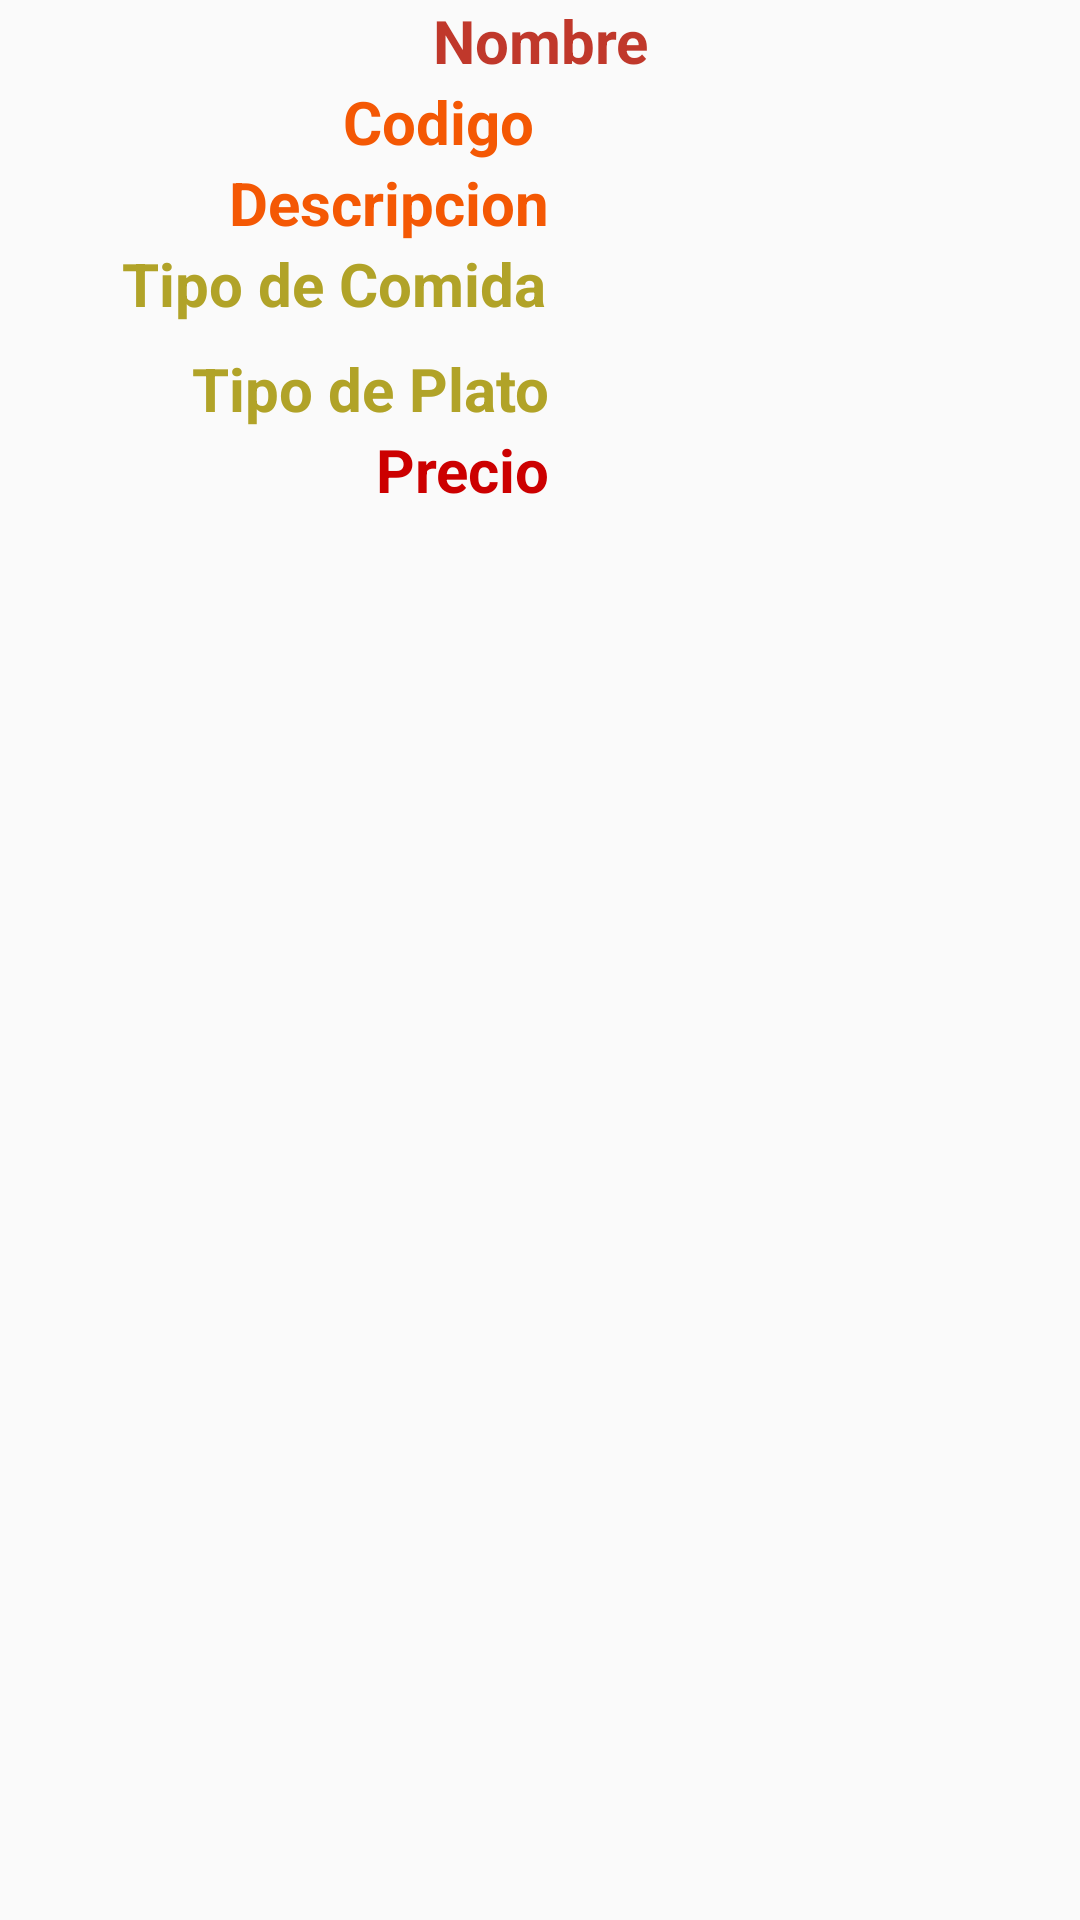

Write the Android layout XML for this screen, with the resource values it uses.
<!-- AndroidManifest.xml: application theme AppTheme -->
<!-- res/layout/listadoplatos.xml -->
<?xml version="1.0" encoding="utf-8"?>
<LinearLayout xmlns:android="http://schemas.android.com/apk/res/android"
    android:orientation="vertical" android:layout_width="match_parent"
    android:layout_height="match_parent"
    android:weightSum="1"
    android:layout_marginTop="30px"
    android:layout_marginLeft="15px"
    android:layout_marginRight="15px">

    <TextView
        android:id="@+id/txtvwnombre"
        android:layout_width="match_parent"
        android:layout_height="wrap_content"
        android:text="Nombre"
        android:textAlignment="center"
        android:textAllCaps="false"
        android:textColor="@color/colorPrimaryDark"
        android:textSize="20sp"
        android:textStyle="bold" />

    <LinearLayout
        android:orientation="horizontal"
        android:layout_width="match_parent"
        android:layout_height="wrap_content">

        <TextView
            android:id="@+id/textView4"
            android:layout_width="wrap_content"
            android:layout_height="wrap_content"
            android:layout_weight="0.63"
            android:text="Codigo"
            android:textAlignment="viewEnd"
            android:textColor="@color/colorPrimary"
            android:textSize="20sp"
            android:textStyle="bold" />

        <TextView
            android:id="@+id/txtvwcodigo"
            android:layout_width="wrap_content"
            android:layout_height="match_parent"
            android:layout_weight="1"
            android:textAlignment="center"
            android:textColor="@android:color/black"
            android:textSize="18sp"
            android:textStyle="bold" />
    </LinearLayout>

    <LinearLayout
        android:orientation="horizontal"
        android:layout_width="match_parent"
        android:layout_height="wrap_content">

        <TextView
            android:id="@+id/textView6"
            android:layout_width="wrap_content"
            android:layout_height="wrap_content"
            android:layout_weight="0.44"
            android:text="Descripcion"
            android:textAlignment="viewEnd"
            android:textColor="@color/colorPrimary"
            android:textSize="20sp"
            android:textStyle="bold" />

        <TextView
            android:id="@+id/txtvwdescrip"
            android:layout_width="wrap_content"
            android:layout_height="match_parent"
            android:layout_weight="1.02"
            android:textAlignment="center"
            android:textColor="@android:color/black"
            android:textSize="18sp"
            android:textStyle="italic" />

    </LinearLayout>

    <LinearLayout
        android:layout_width="wrap_content"
        android:layout_height="wrap_content"
        android:orientation="horizontal">

        <TextView
            android:id="@+id/textView9"
            android:layout_width="182dp"
            android:layout_height="35dp"
            android:text="Tipo de Comida"
            android:textAlignment="viewEnd"
            android:textColor="@color/colorAccent"
            android:textSize="20sp"
            android:textStyle="bold" />

        <TextView
            android:id="@+id/txtvwtipocomida"
            android:layout_width="189dp"
            android:layout_height="match_parent"
            android:textAlignment="center"
            android:textColor="@android:color/black"
            android:textSize="18sp"
            android:textStyle="italic" />
    </LinearLayout>

    <LinearLayout
        android:layout_width="match_parent"
        android:layout_height="wrap_content"
        android:orientation="horizontal">

        <TextView
            android:id="@+id/textView8"
            android:layout_width="183dp"
            android:layout_height="wrap_content"
            android:text="Tipo de Plato"
            android:textAlignment="viewEnd"
            android:textColor="@color/colorAccent"
            android:textSize="20sp"
            android:textStyle="bold" />

        <TextView
            android:id="@+id/txtvwtipoplato"
            android:layout_width="match_parent"
            android:layout_height="match_parent"
            android:textAlignment="center"
            android:textColor="@android:color/black"
            android:textSize="18sp"
            android:textStyle="italic" />

    </LinearLayout>

    <LinearLayout
        android:orientation="horizontal"
        android:layout_width="match_parent"
        android:layout_height="wrap_content">

        <TextView
            android:id="@+id/textView10"
            android:layout_width="wrap_content"
            android:layout_height="wrap_content"
            android:layout_weight="0.68"
            android:text="Precio"
            android:textAlignment="viewEnd"
            android:textColor="@android:color/holo_red_dark"
            android:textSize="20sp"
            android:textStyle="bold" />

        <TextView
            android:id="@+id/txtvwprecio"
            android:layout_width="wrap_content"
            android:layout_height="match_parent"
            android:layout_weight="0.96"
            android:textAlignment="center"
            android:textColor="@android:color/black"
            android:textSize="18sp"
            android:textStyle="bold|italic" />
    </LinearLayout>
</LinearLayout>
<!-- resources referenced by this layout -->
<resources>
  <color name="colorAccent">#b1a328</color>
  <color name="colorPrimary">#f45804</color>
  <color name="colorPrimaryDark">#deb71a0c</color>
  <style name="AppTheme" parent="Theme.AppCompat.Light.DarkActionBar">
          
          <item name="colorPrimary">@color/colorPrimary</item>
          <item name="colorPrimaryDark">@color/colorPrimaryDark</item>
          <item name="colorAccent">@color/colorPrimary</item>
      </style>
</resources>
